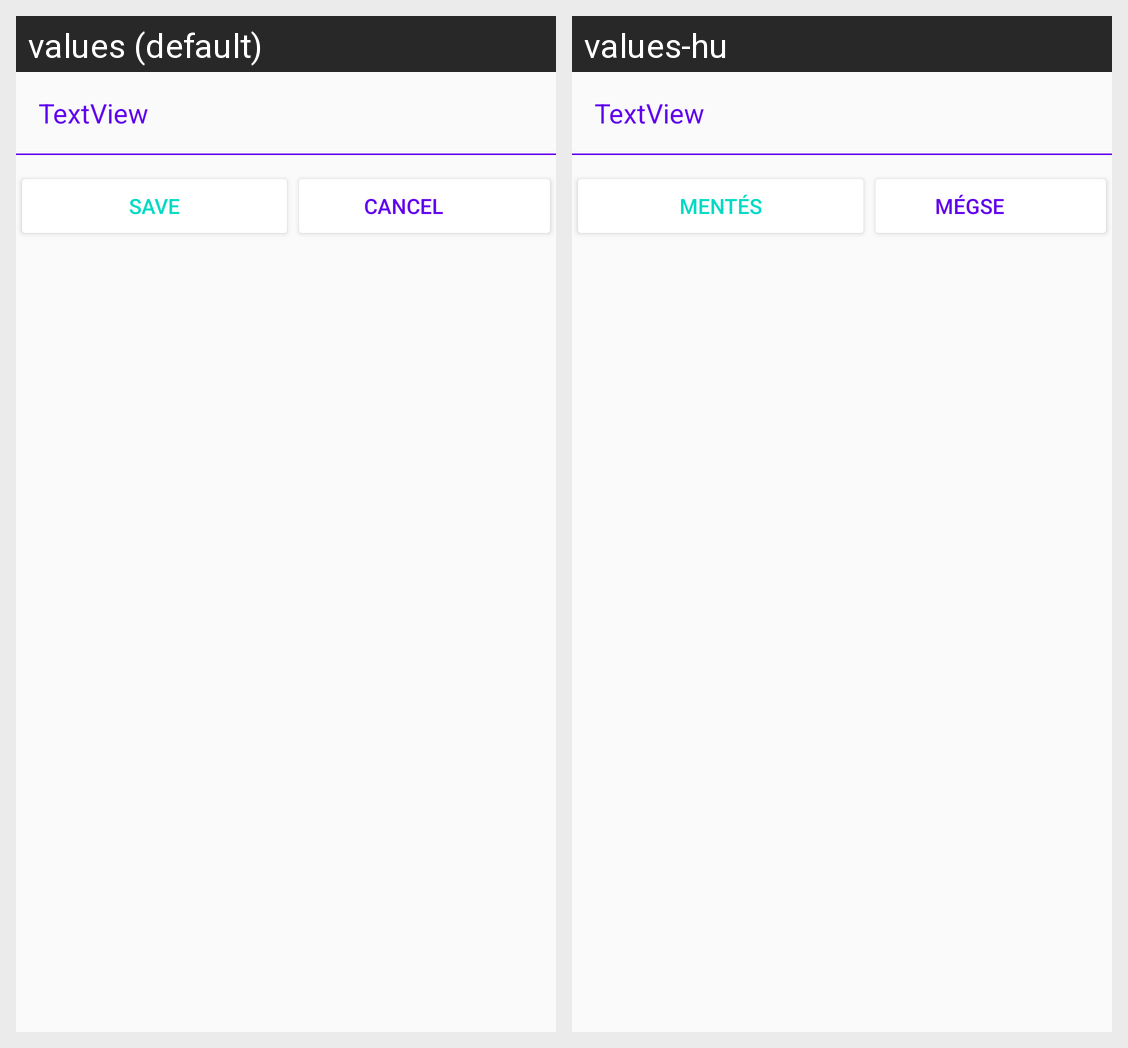

This grid shows one Android layout under two languages. Give, for every string resource on the screen, its name, the default text and each shown locale's text.
Android screen res/layout/dialog_choose_priority.xml rendered under 2 locales, left to right: values (default), values-hu. Device: Nexus 5 (rendered at 1080×1920; each locale shown at half size, 540×960, under a caption strip naming it); theme AppTheme.
Strings drawn on this screen, with the default value and each locale's value (text and hints the layout hard-codes, and strings that could not be matched under every locale, appear in the picture but are not listed):

button_save
  values: Save
  values-hu: Mentés

button_cancel
  values: Cancel
  values-hu: Mégse
